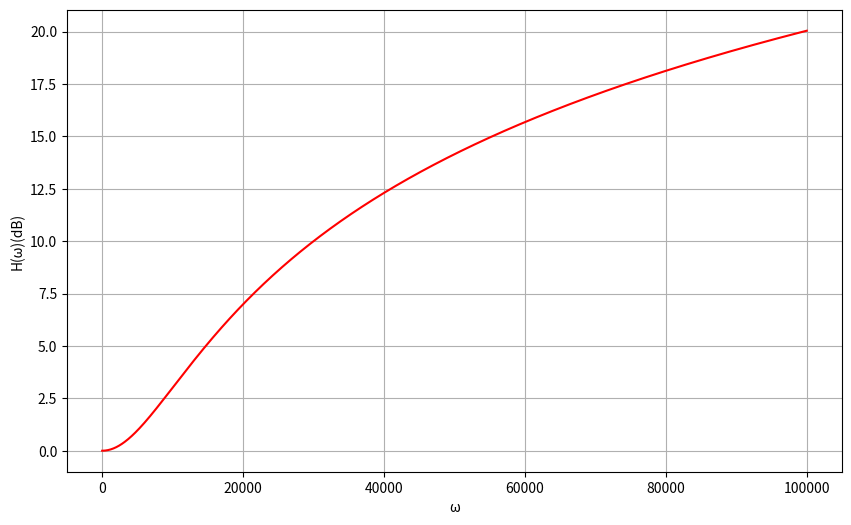

Write Python code to recreate this figure.
import numpy as np
import matplotlib.pyplot as plt

# Define the range of omega values
omega = np.linspace(0, 100000, 1000)  # Adjust the range as needed

# Compute the magnitude in decibels
magnitude_dB = 20 * np.log10(np.abs(1 + 1j * omega * 0.0001))

# Plot the magnitude response
plt.figure(figsize=(10, 6))
plt.plot(omega, magnitude_dB, color='red')
plt.xlabel('ω')
plt.ylabel('H(ω)(dB)')
plt.grid(True)
plt.show()
